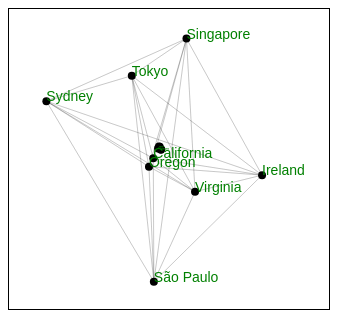
D3 v3 page, settled after 480 driven frames (8 s of simulated time); the page loaded 2 data file(s).



var pctileMap;
d3.json("ping-pctiles.json", function(error, json) {
  if (error) return console.warn(error);
  pctileMap = json.pctiles;
  checkChanged();
});


function checkChanged() {
var radios = document.getElementsByName('pctile');

for (var i = 0, length = radios.length; i < length; i++) {
    if (radios[i].checked) {
        startPlot(radios[i].value);
        return;
    }
}
}



function startPlot(pctile) {

var w = 320,
    h = 300,
    fill = d3.scale.category20();

var minRegion=Number.POSITIVE_INFINITY, maxRegion=Number.NEGATIVE_INFINITY, minAZ=Number.POSITIVE_INFINITY, maxAZ=Number.NEGATIVE_INFINITY, minEastB=Number.POSITIVE_INFINITY, maxEastB=Number.NEGATIVE_INFINITY;

for(var src = 0; src < 8; ++src) {
for(var dst = 0; dst < 8; ++dst) {
  if(src == dst) { continue; }
  var rtt = pctileMap[src][dst][pctile];
  if(rtt < minRegion) { minRegion = rtt; }
  if(rtt > maxRegion) { maxRegion = rtt; }
}
}

for(var src = 8; src < 11; ++src) {
for(var dst = 8; dst < 11; ++dst) {
  if(src == dst) { continue; }
  var rtt = pctileMap[src][dst][pctile];
  if(rtt < minAZ) { minAZ = rtt; }
  if(rtt > maxAZ) { maxAZ = rtt; }
}
}

for(var src = 11; src < 14; ++src) {
for(var dst = 11; dst < 14; ++dst) {
  if(src == dst) { continue; }
  var rtt = pctileMap[src][dst][pctile];
  if(rtt < minEastB) { minEastB = rtt; }
  if(rtt > maxEastB) { maxEastB = rtt; }
}
}

function isMax(src, value) {
   if(src < 8) { return value == maxRegion; }
   if(src < 11) { return value == maxAZ; }
   else { return value == maxEastB; }
}


function isMin(src, value) {
   if(src < 8) { return value == minRegion; }
   if(src < 11) { return value == minAZ; }
   else { return value == minEastB; }
}

var scale=5;

function getLatency(d) {
 var ret= pctileMap[d.source.index][d.target.index][pctile];

  var cell = document.getElementById(d.source.index+"-"+d.target.index);


 if(isMax(d.source.index, ret)) {
  cell.style.backgroundColor = "#F44";
 }
 else if(isMin(d.source.index, ret)) {
    cell.style.backgroundColor = "#4F4";
 }
 else {
     cell.style.backgroundColor = "#FFF";
 }

  if(ret < 1000)
     ret = ret.toPrecision(3);
  else
     ret = ret.toPrecision(4);
  cell.innerHTML=ret;
 return ret*scale;
}


document.getElementById("graph").innerHTML="";

var vis = d3.select("#graph")
  .append("svg:svg")
    .attr("width", w)
    .attr("height", h)
    .attr("pointer-events", "all")
    .attr("style", "border: 1px solid black;")
  .append('svg:g')
    .call(d3.behavior.zoom().on("zoom", redraw))
  .append('svg:g');



var rect = vis.append('svg:rect')
    .attr('width', w)
    .attr('height', h)
    .attr('fill', 'white');

function redrawHelper(scale, translate) {

  vis.attr("transform",
      "translate(" + translate + ")"
      + " scale(" + scale + ")");
  rect.attr("width", w*40)
      .attr("height", h*40)
      .attr("x", -2000)
      .attr("y", -2000);

  circle.attr("r", Math.max(1, 4/scale));
  document.getElementById("textstyle").innerHTML = " .nodetext { font: "+14/scale+"px sans-serif;}";
  if(scale > 1 || ((scale > .5) && (pctile == "0.999" || pctile == "0.99" || pctile=="0.9999")) || (scale > .1 &&  pctile == "0.99999"))
      document.getElementById("textstyle").innerHTML += " .tinytext { font: "+14/scale+"px sans-serif;}";

}

var defaultZoom = .13;
var defaultTranslateX = w/2-30;
var defaultTranslateY = h/2-30;

function redraw() {

  redrawHelper(d3.event.scale*defaultZoom, [d3.event.translate[0]+defaultTranslateX*d3.event.scale, d3.event.translate[1]+defaultTranslateY*d3.event.scale]);
}


var force = d3.layout.force()
    .charge(-10)
    .linkDistance(getLatency)
    .size([w, h]).start();

var svg =vis;

var circle;

d3.json("ping-graph.json", function(error, graph) {
  force
      .nodes(graph.nodes)
      .links(graph.links)
      .start();

  var link = svg.selectAll(".link")
      .data(graph.links)
    .enter().append("line")
      .attr("class", "link");

var node = svg.selectAll(".node")
    .data(graph.nodes)
  .enter().append("g")
    .attr("class", "node")
    .call(force.drag);

node.append("circle");
node.append("text");

circle = svg.append("svg:g").selectAll("circle")
    .data(force.nodes())
    .enter().append("svg:circle")
    .attr("r", 4)
    .call(force.drag);

var text = svg.append("svg:g").selectAll("text")
    .data(force.nodes())
    .enter().append("svg:text") 
    .attr("fill", "green")
    .text(function(d) { return d.name });

text.filter(function(d) { 
    return d.index <= 7 ? this : null; })
		      .attr("class", "nodetext");

text.filter(function(d) { 
    return d.index > 7 ? this : null; })
		      .attr("class", "tinytext");


  force.on("tick", function() {
    node.attr("cx", function(d) { return d.x; })
        .attr("cy", function(d) { return d.y; });

    link.attr("x1", function(d) { return d.source.x; })
        .attr("y1", function(d) { return d.source.y; })
        .attr("x2", function(d) { return d.target.x; })
        .attr("y2", function(d) { return d.target.y; });

  circle.attr("transform", function(d) {
    return "translate(" + d.x + "," + d.y + ")";
  });

  text.attr("transform", function(d) {
    return "translate(" + d.x + "," + d.y + ")";
  });
});
redrawHelper(defaultZoom, [defaultTranslateX, defaultTranslateY]);

});
}




### data: ping-pctiles.json
{
 "pctiles": {
  "0": {
   "1": {
    "0.5": 80.9,
    "0.75": 81.2,
    "0.9999": 263.0,
    "0.999": 225.0,
    "0.99": 104.0,
    "0.95": 89.2,
    "avg": 82.65,
    "0.99999": 413.0
   },
   "2": {
    "0.5": 83.8,
    "0.75": 84.1,
    "0.9999": 189.0,
    "0.999": 174.0,
    "0.99": 105.0,
    "0.95": 86.1,
    "avg": 84.61,
    "0.99999": 253.0
   },
   "3": {
    "0.5": 109.0,
    "0.75": 111.0,
    "0.9999": 192.0,
    "0.999": 154.0,
    "0.99": 118.0,
    "0.95": 114.0,
    "avg": 107.9,
    "0.99999": 754.0
   },
   "4": {
    "0.5": 253.0,
    "0.75": 260.0,
    "0.9999": 356.0,
    "0.999": 321.0,
    "0.99": 274.0,
    "0.95": 269.0,
    "avg": 253.5,
    "0.99999": 1018.0
   },
   "5": {
    "0.5": 203.0,
    "0.75": 207.0,
    "0.9999": 286.0,
    "0.999": 253.0,
    "0.99": 230.0,
    "0.95": 213.0,
    "avg": 202.4,
    "0.99999": 376.0
   },
   "6": {
    "0.5": 269.0,
    "0.75": 276.0,
    "0.9999": 401.0,
    "0.999": 363.0,
    "0.99": 318.0,
    "0.95": 283.0,
    "avg": 265.6,
    "0.99999": 430.0
   },
   "7": {
    "0.5": 147.0,
    "0.75": 162.0,
    "0.9999": 293.0,
    "0.999": 246.0,
    "0.99": 239.0,
    "0.95": 237.0,
    "avg": 163.4,
    "0.99999": 836.0
   }
  },
  "1": {
   "0": {
    "0.5": 80.9,
    "0.75": 81.2,
    "0.9999": 263.0,
    "0.999": 225.0,
    "0.99": 106.0,
    "0.95": 92.6,
    "avg": 82.86,
    "0.99999": 498.0
   },
   "2": {
    "0.5": 21.6,
    "0.75": 22.0,
    "0.9999": 109.0,
    "0.999": 81.2,
    "0.99": 40.3,
    "0.95": 28.4,
    "avg": 22.95,
    "0.99999": 254.0
   },
   "3": {
    "0.5": 169.0,
    "0.75": 171.0,
    "0.9999": 242.0,
    "0.999": 217.0,
    "0.99": 194.0,
    "0.95": 180.0,
    "avg": 170.6,
    "0.99999": 716.0
   },
   "4": {
    "0.5": 234.0,
    "0.75": 240.0,
    "0.9999": 326.0,
    "0.999": 300.0,
    "0.99": 261.0,
    "0.95": 248.0,
    "avg": 234.4,
    "0.99999": 372.0
   },
   "5": {
    "0.5": 130.0,
    "0.75": 144.0,
    "0.9999": 289.0,
    "0.999": 258.0,
    "0.99": 172.0,
    "0.95": 161.0,
    "avg": 135.1,
    "0.99999": 399.0
   },
   "6": {
    "0.5": 200.0,
    "0.75": 205.0,
    "0.9999": 248.0,
    "0.999": 232.0,
    "0.99": 219.0,
    "0.95": 214.0,
    "avg": 200.6,
    "0.99999": 340.0
   },
   "7": {
    "0.5": 206.0,
    "0.75": 208.0,
    "0.9999": 285.0,
    "0.999": 263.0,
    "0.99": 250.0,
    "0.95": 219.0,
    "avg": 207.8,
    "0.99999": 721.0
   }
  },
  "2": {
   "0": {
    "0.5": 83.8,
    "0.75": 84.1,
    "0.9999": 192.0,
    "0.999": 174.0,
    "0.99": 99.4,
    "0.95": 85.9,
    "avg": 84.51,
    "0.99999": 239.0
   },
   "1": {
    "0.5": 21.6,
    "0.75": 21.9,
    "0.9999": 109.0,
    "0.999": 77.9,
    "0.99": 36.9,
    "0.95": 26.0,
    "avg": 22.53,
    "0.99999": 273.0
   },
   "3": {
    "0.5": 169.0,
    "0.75": 174.0,
    "0.9999": 262.0,
    "0.999": 239.0,
    "0.99": 190.0,
    "0.95": 177.0,
    "avg": 169.8,
    "0.99999": 449.0
   },
   "4": {
    "0.5": 189.0,
    "0.75": 193.0,
    "0.9999": 282.0,
    "0.999": 265.0,
    "0.99": 217.0,
    "0.95": 194.0,
    "avg": 186.9,
    "0.99999": 318.0
   },
   "5": {
    "0.5": 134.0,
    "0.75": 136.0,
    "0.9999": 294.0,
    "0.999": 264.0,
    "0.99": 228.0,
    "0.95": 219.0,
    "avg": 143.7,
    "0.99999": 317.0
   },
   "6": {
    "0.5": 174.0,
    "0.75": 188.0,
    "0.9999": 286.0,
    "0.999": 260.0,
    "0.99": 226.0,
    "0.95": 202.0,
    "avg": 179.1,
    "0.99999": 338.0
   },
   "7": {
    "0.5": 184.0,
    "0.75": 185.0,
    "0.9999": 287.0,
    "0.999": 264.0,
    "0.99": 230.0,
    "0.95": 191.0,
    "avg": 185.9,
    "0.99999": 769.0
   }
  },
  "3": {
   "0": {
    "0.5": 109.0,
    "0.75": 111.0,
    "0.9999": 177.0,
    "0.999": 147.0,
    "0.99": 120.0,
    "0.95": 114.0,
    "avg": 107.9,
    "0.99999": 589.0
   },
   "1": {
    "0.5": 169.0,
    "0.75": 172.0,
    "0.9999": 238.0,
    "0.999": 212.0,
    "0.99": 190.0,
    "0.95": 180.0,
    "avg": 170.6,
    "0.99999": 827.0
   },
   "2": {
    "0.5": 169.0,
    "0.75": 174.0,
    "0.9999": 259.0,
    "0.999": 231.0,
    "0.99": 191.0,
    "0.95": 177.0,
    "avg": 169.9,
    "0.99999": 292.0
   },
   "4": {
    "0.5": 202.0,
    "0.75": 280.0,
    "0.9999": 631.0,
    "0.999": 601.0,
    "0.99": 301.0,
    "0.95": 292.0,
    "avg": 234.1,
    "0.99999": 655.0
   },
   "5": {
    "0.5": 275.0,
    "0.75": 276.0,
    "0.9999": 445.0,
    "0.999": 405.0,
    "0.99": 364.0,
    "0.95": 288.0,
    "avg": 278.4,
    "0.99999": 520.0
   },
   "6": {
    "0.5": 349.0,
    "0.75": 357.0,
    "0.9999": 422.0,
    "0.999": 402.0,
    "0.99": 371.0,
    "0.95": 363.0,
    "avg": 346.2,
    "0.99999": 490.0
   },
   "7": {
    "0.5": 239.0,
    "0.75": 241.0,
    "0.9999": 323.0,
    "0.999": 292.0,
    "0.99": 261.0,
    "0.95": 245.0,
    "avg": 239.8,
    "0.99999": 1088.0
   }
  },
  "4": {
   "0": {
    "0.5": 253.0,
    "0.75": 260.0,
    "0.9999": 353.0,
    "0.999": 323.0,
    "0.99": 274.0,
    "0.95": 269.0,
    "avg": 253.5,
    "0.99999": 915.0
   },
   "1": {
    "0.5": 234.0,
    "0.75": 239.0,
    "0.9999": 328.0,
    "0.999": 302.0,
    "0.99": 260.0,
    "0.95": 246.0,
    "avg": 234.2,
    "0.99999": 397.0
   },
   "2": {
    "0.5": 189.0,
    "0.75": 193.0,
    "0.9999": 281.0,
    "0.999": 256.0,
    "0.99": 211.0,
    "0.95": 194.0,
    "avg": 186.7,
    "0.99999": 332.0
   },
   "3": {
    "0.5": 201.0,
    "0.75": 279.0,
    "0.9999": 629.0,
    "0.999": 597.0,
    "0.99": 299.0,
    "0.95": 291.0,
    "avg": 233.5,
    "0.99999": 670.0
   },
   "5": {
    "0.5": 89.5,
    "0.75": 94.6,
    "0.9999": 188.0,
    "0.999": 154.0,
    "0.99": 127.0,
    "0.95": 103.0,
    "avg": 90.57,
    "0.99999": 240.0
   },
   "6": {
    "0.5": 269.0,
    "0.75": 284.0,
    "0.9999": 1472.0,
    "0.999": 653.0,
    "0.99": 395.0,
    "0.95": 314.0,
    "avg": 243.0,
    "0.99999": 3267.0
   },
   "7": {
    "0.5": 363.0,
    "0.75": 368.0,
    "0.9999": 462.0,
    "0.999": 430.0,
    "0.99": 386.0,
    "0.95": 371.0,
    "avg": 362.8,
    "0.99999": 824.0
   }
  },
  "5": {
   "0": {
    "0.5": 203.0,
    "0.75": 207.0,
    "0.9999": 285.0,
    "0.999": 248.0,
… [head cut at 6 KiB]
### data: ping-graph.json
{
 "nodes": [
  {
   "name": "Virginia"
  },
  {
   "name": "Oregon"
  },
  {
   "name": "California"
  },
  {
   "name": "Ireland"
  },
  {
   "name": "Singapore"
  },
  {
   "name": "Tokyo"
  },
  {
   "name": "Sydney"
  },
  {
   "name": "São Paulo"
  },
  "... 6 more items"
 ],
 "links": [
  {
   "source": 0,
   "target": 1
  },
  {
   "source": 0,
   "target": 2
  },
  {
   "source": 0,
   "target": 3
  },
  {
   "source": 0,
   "target": 4
  },
  {
   "source": 0,
   "target": 5
  },
  {
   "source": 0,
   "target": 6
  },
  {
   "source": 0,
   "target": 7
  },
  {
   "source": 1,
   "target": 0
  },
  "... 60 more items"
 ]
}